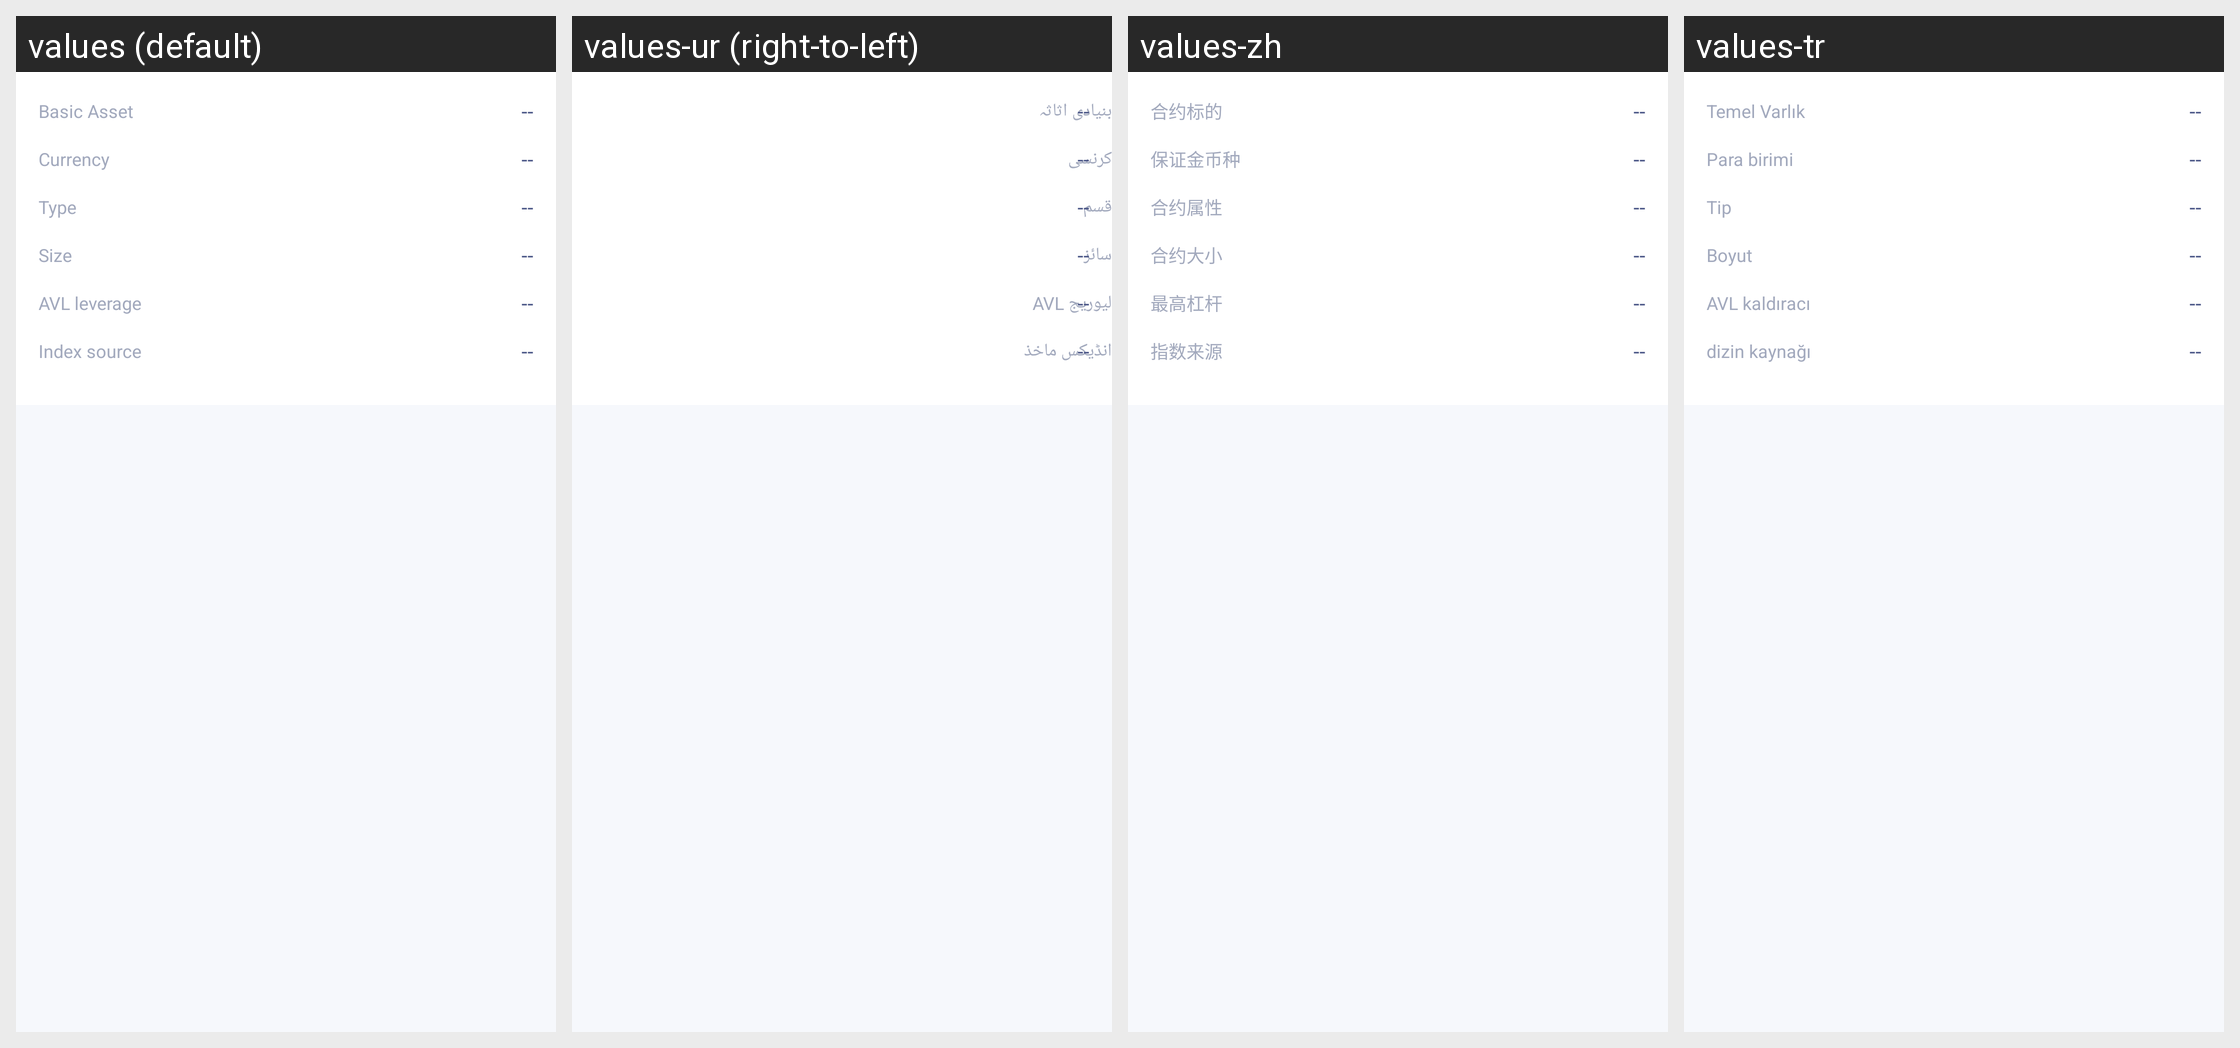

Translations of the strings shown on this Android screen, per locale in the grid:
Android screen res/layout/sl_fragment_cotract_introduce.xml rendered under 4 locales, left to right: values (default), values-ur (right-to-left), values-zh, values-tr. Device: Nexus 5 (rendered at 1080×1920; each locale shown at half size, 540×960, under a caption strip naming it); theme AppTheme.
Other locales in the repository, not shown: values-ar, values-bn, values-de, values-es-rES, values-fr, values-hi-rIN, values-ja-rJP, values-ko-rKR, values-pt, values-ru, values-th, values-vi-rVN, values-zh-rTW.
Strings drawn on this screen, with the default value and each locale's value (text and hints the layout hard-codes, and strings that could not be matched under every locale, appear in the picture but are not listed):

sl_str_contract_underlying
  values: Basic Asset
  values-ur: بنیادی اثاثہ
  values-zh: 合约标的
  values-tr: Temel Varlık

sl_str_margin_coin
  values: Currency
  values-ur: کرنسی
  values-zh: 保证金币种
  values-tr: Para birimi

sl_str_contract_property
  values: Type
  values-ur: قسم
  values-zh: 合约属性
  values-tr: Tip

sl_str_contract_size
  values: Size
  values-ur: سائز
  values-zh: 合约大小
  values-tr: Boyut

sl_str_max_leverage
  values: AVL leverage
  values-ur: لیوریج AVL
  values-zh: 最高杠杆
  values-tr: AVL kaldıracı

sl_str_index_source
  values: Index source
  values-ur: انڈیکس ماخذ
  values-zh: 指数来源
  values-tr: dizin kaynağı
